Run: headless pygame with SDL's dummy video driver; simulated clock (each Clock.tick advances the game by its frame time, no real sleeping); random seed 0; keys injected as events and as key.get_pressed() state; no mouse input.
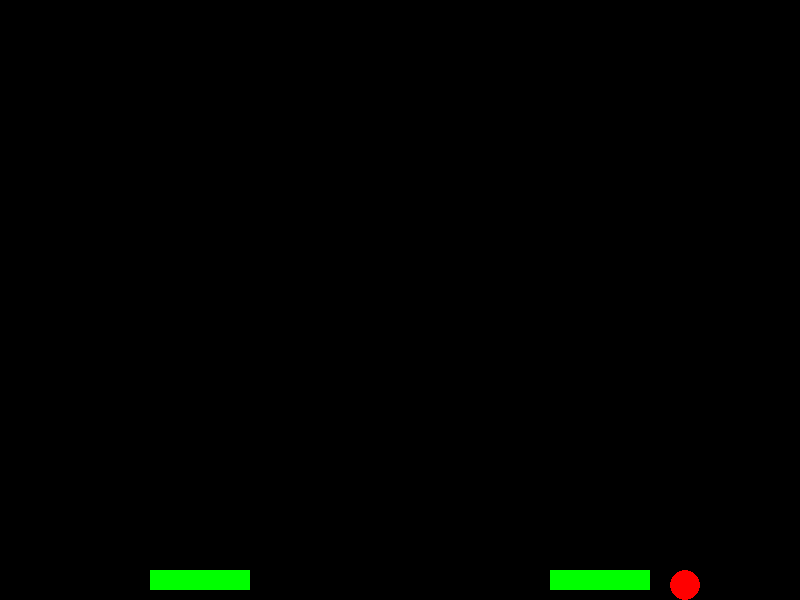
Frame 1 of 1 · flips 1–60 · no input (game ended)

The pygame program that drew these frames:

import pygame

class Flipper:
    def __init__(self, x, y, width, height, speed, color):
        self.x = x
        self.y = y
        self.width = width
        self.height = height
        self.speed = speed
        self.color = color

    def move_left(self):
        self.x -= self.speed

    def move_right(self):
        self.x += self.speed

    def draw(self, screen):
        pygame.draw.rect(screen, self.color, (self.x, self.y, self.width, self.height))

pygame.init() # Initialiser Pygame
WIDTH, HEIGHT = 800, 600 # Paramètres de la fenêtre
screen = pygame.display.set_mode((WIDTH, HEIGHT)) # Initialise l'écran

# Paramètres de la balle
ball_radius = 15
ball_x = WIDTH // 2
ball_y = HEIGHT // 2
ball_speed_x = 5
ball_speed_y = 5

# Paramètres des flippers
flipper_width = 100
flipper_height = 20
flipper_speed = 10
flipper_y = HEIGHT - 30

left_flipper = Flipper(WIDTH // 4 - flipper_width // 2, flipper_y, flipper_width, flipper_height, flipper_speed, (0, 255, 0))
right_flipper = Flipper(3 * WIDTH // 4 - flipper_width // 2, flipper_y, flipper_width, flipper_height, flipper_speed, (0, 255, 0))

running = True
while running: # Boucle principale

    for event in pygame.event.get():

        if event.type == pygame.QUIT:
            running = False
    
    # Contrôles des flippers
    keys = pygame.key.get_pressed()
    if keys[pygame.K_LEFT] and left_flipper.x > 0:
        left_flipper.move_left()  # Déplacer à gauche

    if keys[pygame.K_RIGHT] and left_flipper.x + flipper_width < WIDTH // 2:
        left_flipper.move_right()  # Déplacer à droite
    
    # Mise à jour de la position de la balle
    ball_x += ball_speed_x
    ball_y += ball_speed_y
    
    # Vérifier les collisions avec les bords de l'écran
    if ball_x - ball_radius <= 0 or ball_x + ball_radius >= WIDTH:
        ball_speed_x = -ball_speed_x
        
    if ball_y - ball_radius <= 0:
        ball_speed_y = -ball_speed_y
    
    if ball_y + ball_radius >= HEIGHT:
        print("Game Over!")
        running = False
    
    # Vérification des collisions avec les flippers
    if (flipper_y - ball_radius <= ball_y <= flipper_y) and (
        left_flipper.x <= ball_x <= left_flipper.x + flipper_width or
        right_flipper.x <= ball_x <= right_flipper.x + flipper_width):
        ball_speed_y = -ball_speed_y

    # Dessiner les éléments
    screen.fill((0, 0, 0))  # Effacer l'écran
    pygame.draw.circle(screen, (255, 0, 0), (ball_x, ball_y), ball_radius)
    left_flipper.draw(screen)
    right_flipper.draw(screen)
    pygame.display.flip()  # Mettre à jour l'affichage

pygame.quit()
